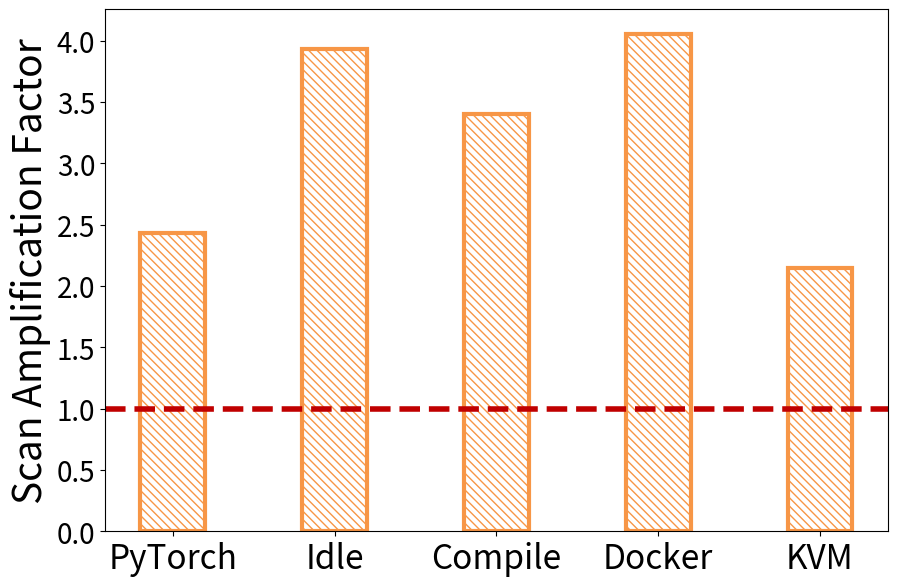

The matplotlib source for this figure:
# 并列柱状图
import matplotlib.pyplot as plt
import matplotlib.ticker as ticker
import numpy as np

x=np.arange(5)#柱状图在横坐标上的位置
#列出你要显示的数据，数据的列表长度与x长度相同

y2=[2.4328404796788097, 3.930813962853783, 3.398950243540646, 4.053208556149732,2.1462049868061372]


bar_width=0.4#设置柱状图的宽度
tick_label=['PyTorch','Idle','Compile','Docker','KVM']
plt.figure(figsize=(9,6))

#绘制并列柱状图
bars = plt.bar(x,y2,bar_width,label='scan',edgecolor='#F79646', color='white', linewidth=3, hatch='\\\\\\\\')

# for b in bars:
#     h = b.get_height()
#     plt.text(b.get_x()+b.get_width()/2, h, '%.2f$\\times$' % (h), ha='center', va='bottom', fontsize=22)

plt.ylabel('Scan Amplification Factor', fontsize=28)

plt.yticks(fontsize=20)
# plt.legend(fontsize=18)#显示图例，即label
plt.xticks(x,tick_label, fontsize=24)#显示x坐r标轴的标签,即tick_label,调整位置，使其落在两个直方图中间位置
# plt.xticks([])
# plt.gca().yaxis.set_major_formatter(ticker.FormatStrFormatter('%d'))
plt.subplots_adjust(left=0.11, right=0.98, top=0.99, bottom=0.12)
plt.axhline(y=1,ls="--",c="#C00000",linewidth=4)#添加水平直线
# plt.savefig('scan_overhead.pdf')

plt.savefig('sparse_scan.pdf')
plt.show()